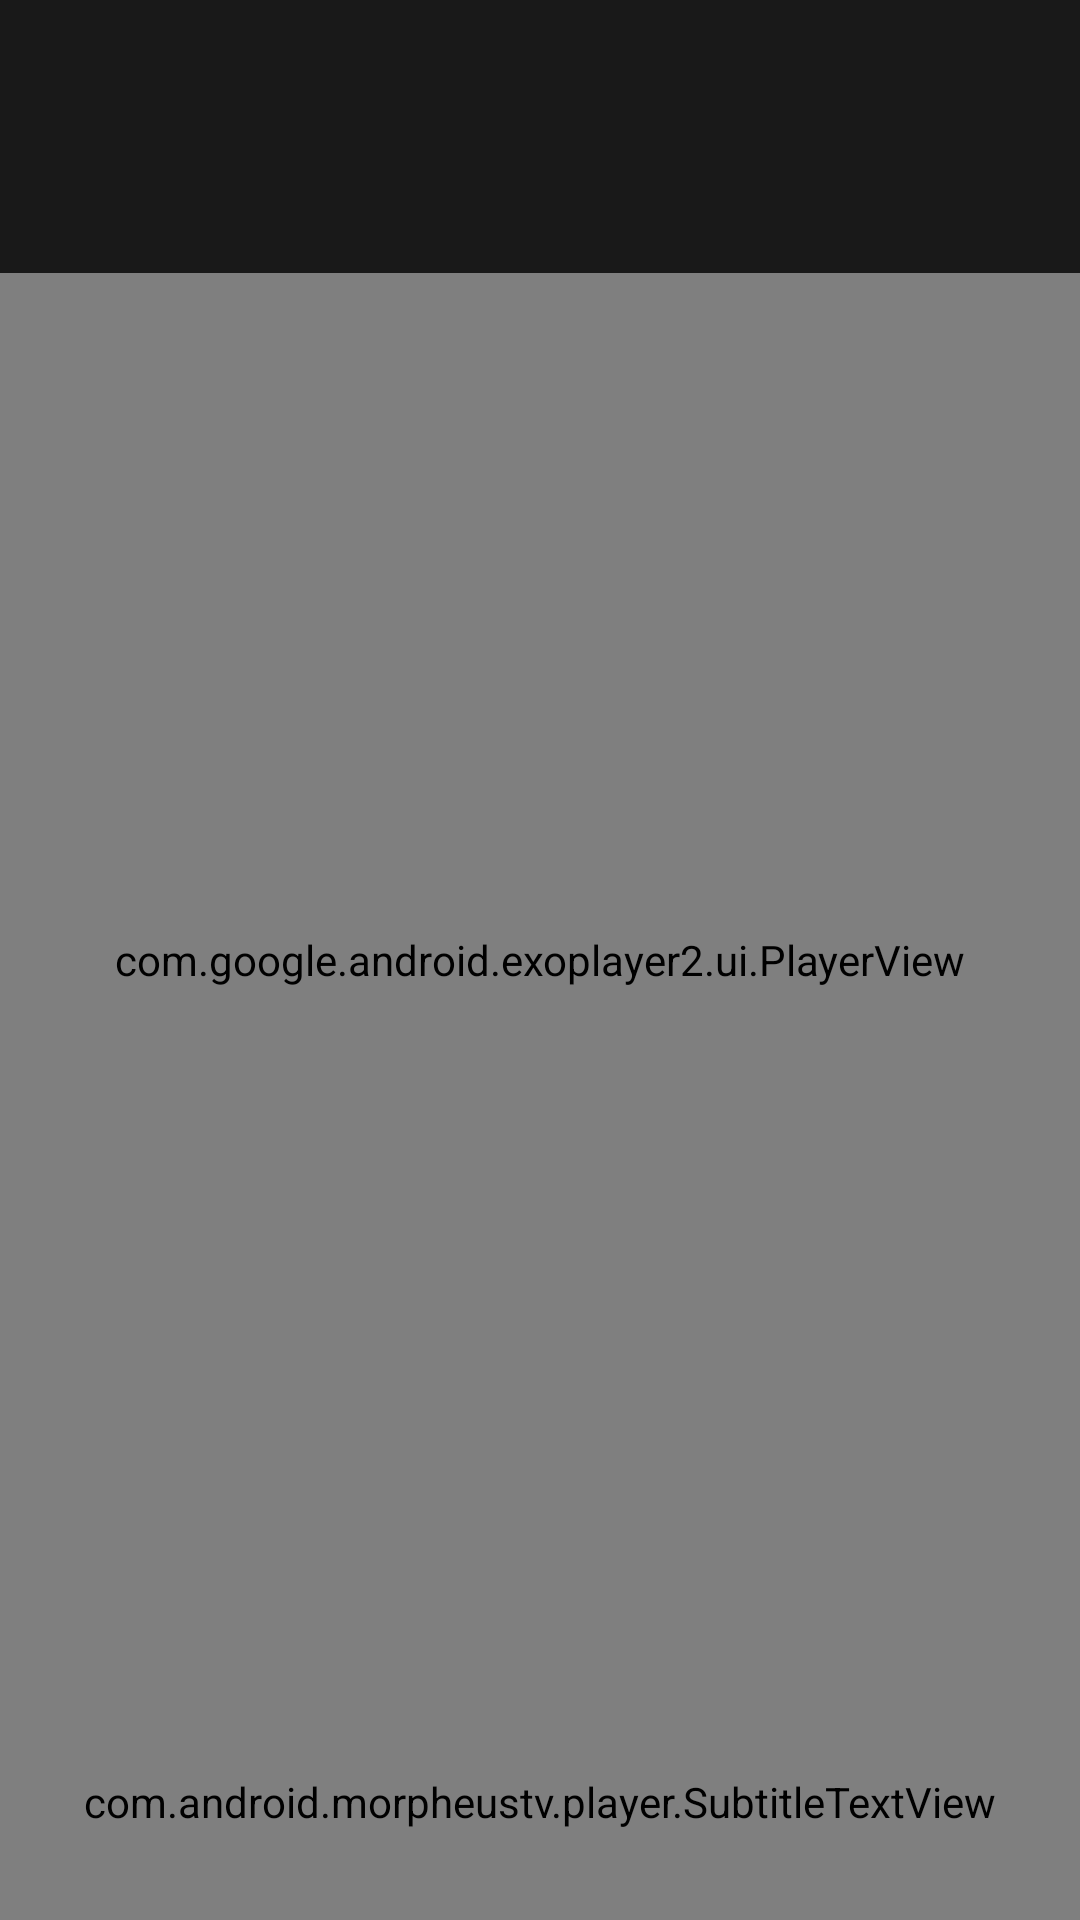

This screen was rendered from an Android layout file. Write that file and the resources it references.
<!-- AndroidManifest.xml: application theme AppTheme -->
<!-- res/layout/activity_player.xml -->
<?xml version="1.0" encoding="utf-8"?>
<RelativeLayout android:id="@id/main_player" android:background="#ff000000" android:layout_width="fill_parent" android:layout_height="fill_parent" android:keepScreenOn="true"
  xmlns:android="http://schemas.android.com/apk/res/android" xmlns:app="http://schemas.android.com/apk/res-auto">
    <com.google.android.exoplayer2.ui.PlayerView android:id="@id/player_view" android:layout_width="fill_parent" android:layout_height="fill_parent" android:layout_alignParentTop="true" android:layout_alignParentStart="true" />
    <RelativeLayout android:id="@id/player_info_container" android:background="#cc000000" android:padding="10.0dip" android:visibility="visible" android:layout_width="fill_parent" android:layout_height="wrap_content" android:layout_alignParentTop="true" android:layout_alignParentStart="true" android:layout_alignParentEnd="true">
        <TextView android:textSize="@dimen/media_info_title_size" android:id="@id/player_status_title" style="@style/MediaTitleText" />
        <TextView android:textSize="@dimen/media_info_overview_size" android:textStyle="italic" android:textColor="#ffffa500" android:id="@id/player_status_filename" android:layout_marginTop="5.0dip" android:layout_below="@id/player_status_title" style="@style/MediaTitleText" />
        <TextView android:textSize="@dimen/source_primary_size" android:textStyle="normal" android:id="@id/player_status_videoinfo" android:layout_marginTop="5.0dip" android:layout_below="@id/player_status_filename" style="@style/MediaTitleText" />
        <TextView android:id="@id/player_status_time" android:layout_width="wrap_content" android:layout_height="wrap_content" android:layout_alignParentTop="true" android:layout_alignParentEnd="true" style="@style/MediaTitleText" />
    </RelativeLayout>
    <LinearLayout android:gravity="center_vertical" android:orientation="horizontal" android:id="@id/player_status" android:padding="10.0dip" android:visibility="gone" android:layout_width="wrap_content" android:layout_height="wrap_content" android:layout_marginTop="25.0dip" android:layout_alignParentTop="true" android:layout_alignParentEnd="true">
        <io.netopen.hotbitmapgg.library.view.RingProgressBar android:id="@id/progressBar" android:layout_width="25.0dip" android:layout_height="25.0dip" app:max="100" app:ringColor="@color/black_overlay_text_color" app:ringProgressColor="@color/colorAccent" app:ringWidth="3.0dip" app:style="STROKE" app:textColor="@color/black_overlay_text_color" app:textIsShow="false" app:textSize="12.0sp" />
        <ImageView android:id="@id/player_status_icon" android:layout_width="35.0dip" android:layout_height="wrap_content" android:scaleType="fitCenter" />
        <TextView android:id="@id/player_status_text" style="@style/PlayerStatusStyle" />
    </LinearLayout>
    <com.android.morpheustv.player.SubtitleTextView android:id="@id/subtitles" android:layout_alignParentBottom="true" android:layout_alignParentStart="true" android:layout_alignParentEnd="true" style="@style/SubtitleStyle" />
    <RelativeLayout android:id="@id/subtitleOffsetContainer" android:background="@drawable/frame_outline" android:padding="@dimen/activity_horizontal_margin" android:focusable="true" android:visibility="gone" android:clickable="true" android:layout_width="250.0dip" android:layout_height="wrap_content" android:layout_centerInParent="true">
        <LinearLayout android:orientation="horizontal" android:id="@id/offsetControl" android:layout_width="fill_parent" android:layout_height="50.0dip" android:weightSum="4.0">
            <ImageView android:id="@id/offsetLeft" android:background="@drawable/button_selector_white" android:focusable="true" android:clickable="true" android:layout_width="0.0dip" android:layout_height="50.0dip" android:src="@drawable/baseline_keyboard_arrow_left_white_36" android:layout_weight="1.0" android:onClick="decSubtitleOffset" />
            <LinearLayout android:gravity="center_vertical" android:layout_gravity="center_vertical" android:orientation="vertical" android:layout_width="0.0dip" android:layout_height="50.0dip" android:layout_weight="2.0">
                <TextView android:gravity="center" android:id="@id/offsetTitle" android:layout_width="fill_parent" android:layout_height="wrap_content" android:text="Offset" style="@style/MediaTitleText" />
                <TextView android:textSize="@dimen/media_info_overview_size" android:textStyle="normal" android:gravity="center" android:id="@id/offsetValue" android:layout_width="fill_parent" android:layout_height="wrap_content" style="@style/MediaOverviewText" />
            </LinearLayout>
            <ImageView android:id="@id/offsetRight" android:background="@drawable/button_selector_white" android:focusable="true" android:clickable="true" android:layout_width="0.0dip" android:layout_height="50.0dip" android:src="@drawable/baseline_keyboard_arrow_right_white_36" android:layout_weight="1.0" android:onClick="incSubtitleOffset" />
        </LinearLayout>
    </RelativeLayout>
    <RelativeLayout android:id="@id/subtitle_container" android:background="@drawable/frame_outline" android:padding="5.0dip" android:visibility="gone" android:layout_width="wrap_content" android:layout_height="300.0dip" android:layout_margin="@dimen/activity_horizontal_margin" android:layout_centerInParent="true">
        <CheckBox android:textStyle="normal" android:id="@id/btnDisableSubs" android:background="@drawable/button_selector_white" android:padding="5.0dip" android:layout_width="wrap_content" android:layout_height="wrap_content" android:layout_marginTop="5.0dip" android:checked="true" android:text="@string/enable_subtitle" android:layout_alignParentTop="true" android:layout_marginEnd="5.0dip" android:layout_alignParentEnd="true" style="@style/MediaOverviewText" />
        <TextView android:textStyle="normal" android:gravity="center_vertical" android:id="@id/syncsub_button" android:background="@drawable/button_selector_white" android:padding="5.0dip" android:focusable="true" android:clickable="true" android:layout_width="wrap_content" android:layout_height="wrap_content" android:text="@string/sync_subtitles" android:layout_alignTop="@id/btnDisableSubs" android:layout_alignBottom="@id/btnDisableSubs" android:onClick="syncSubtitle" android:layout_marginEnd="5.0dip" android:layout_toStartOf="@id/reload_button" style="@style/MediaOverviewText" />
        <TextView android:textStyle="normal" android:gravity="center_vertical" android:id="@id/reload_button" android:background="@drawable/button_selector_white" android:padding="5.0dip" android:focusable="true" android:clickable="true" android:layout_width="wrap_content" android:layout_height="wrap_content" android:text="@string/reload_subtitles" android:layout_alignTop="@id/btnDisableSubs" android:layout_alignBottom="@id/btnDisableSubs" android:layout_marginEnd="5.0dip" android:layout_toStartOf="@id/btnDisableSubs" style="@style/MediaOverviewText" />
        <TextView android:id="@id/subtitle_title" android:layout_width="wrap_content" android:layout_height="wrap_content" android:layout_marginLeft="5.0dip" android:text="@string/select_subtitle" android:layout_alignParentTop="true" android:layout_toStartOf="@id/btnDisableSubs" android:layout_alignParentStart="true" style="@style/MediaTitleText" />
        <TextView android:textColor="#ffffa500" android:id="@id/media_filename" android:layout_width="wrap_content" android:layout_height="wrap_content" android:layout_marginLeft="5.0dip" android:layout_marginBottom="5.0dip" android:layout_below="@id/subtitle_title" android:layout_toStartOf="@id/btnDisableSubs" android:layout_alignParentStart="true" style="@style/MediaOverviewText" />
        <LinearLayout android:gravity="center" android:layout_gravity="center" android:orientation="vertical" android:id="@id/fetchProgress" android:visibility="gone" android:layout_width="fill_parent" android:layout_height="fill_parent" android:layout_below="@id/media_filename">
            <ProgressBar android:id="@id/fetchbar" android:layout_width="50.0dip" android:layout_height="50.0dip" android:layout_marginBottom="10.0dip" />
            <TextView android:textSize="@dimen/media_info_overview_size" android:textStyle="normal" android:gravity="center_horizontal" android:id="@id/task_name" style="@style/MediaOverviewText" />
        </LinearLayout>
        <ExpandableListView android:id="@id/subtitleList" android:scrollbars="none" android:layout_width="wrap_content" android:layout_height="wrap_content" android:listSelector="@drawable/button_selector_fixed" android:divider="@null" android:dividerHeight="5.0dip" android:layout_below="@id/media_filename" />
    </RelativeLayout>
    <LinearLayout android:gravity="center" android:layout_gravity="center" android:orientation="vertical" android:id="@id/error_notification" android:background="@drawable/frame_outline" android:padding="5.0dip" android:visibility="gone" android:layout_width="350.0dip" android:layout_height="150.0dip" android:layout_centerInParent="true">
        <TextView android:gravity="center" android:id="@id/error_message" android:layout_width="fill_parent" android:layout_height="wrap_content" style="@style/MediaOverviewText" />
        <Button android:id="@id/continue_button" android:visibility="gone" android:layout_width="wrap_content" android:layout_height="wrap_content" android:layout_marginTop="10.0dip" android:text="@string/try_again" style="@style/OutlineButton" />
    </LinearLayout>
</RelativeLayout>
<!-- resources referenced by this layout -->
<resources>
  <color name="black_overlay_text_color">#ffffffee</color>
  <color name="colorAccent">#ff4db6f2</color>
  <dimen name="activity_horizontal_margin">16.0dip</dimen>
  <dimen name="media_info_overview_size">12.0sp</dimen>
  <dimen name="media_info_title_size">18.0sp</dimen>
  <dimen name="source_primary_size">15.0sp</dimen>
  <string name="enable_subtitle">Show subtitles</string>
  <string name="reload_subtitles">Reload</string>
  <string name="select_subtitle">Select subtitle</string>
  <string name="sync_subtitles">Sync</string>
  <string name="try_again">Retry</string>
  <color name="colorAccent2">#d74db6ac</color>
  <color name="black_overlay">#bb000000</color>
  <dimen name="subtitle_textsize">22.0sp</dimen>
  <dimen name="subtitle_margin">30.0dip</dimen>
  <style name="DialogStyle" parent="@style/Theme.AppCompat.Dialog.Alert" />
  <color name="colorPrimary">#ffcfd8db</color>
  <style name="Theme.AppCompat" parent="@style/Base.Theme.AppCompat" />
  <color name="gray_overlay">#88000000</color>
  <style name="Theme.AppCompat.Dialog.Alert" parent="@style/Base.Theme.AppCompat.Dialog.Alert" />
  <style name="Base.Theme.AppCompat" parent="@style/Base.V7.Theme.AppCompat" />
  <style name="TextAppearance.CastMiniController.Title" parent="@android:style/TextAppearance.Medium" />
  <style name="Base.Theme.AppCompat.Dialog" parent="@style/Base.V7.Theme.AppCompat.Dialog" />
  <item type="dimen" name="abc_dialog_min_width_major">65.0%</item>
  <item type="dimen" name="abc_dialog_min_width_minor">94.99999%</item>
  <color name="foreground_material_dark">@android:color/white</color>
  <color name="background_material_dark">@color/material_grey_850</color>
  <color name="highlighted_text_material_dark">#6680cbc4</color>
  <color name="foreground_material_light">@android:color/black</color>
  <color name="background_floating_material_dark">@color/material_grey_800</color>
  <color name="button_material_dark">#ff5a595b</color>
  <color name="ripple_material_dark">#33ffffff</color>
  <dimen name="abc_text_size_caption_material">12.0sp</dimen>
  <dimen name="abc_text_size_subhead_material">16.0sp</dimen>
  <dimen name="abc_action_bar_default_height_material">56.0dip</dimen>
  <style name="ThemeOverlay.AppCompat.ActionBar" parent="@style/Base.ThemeOverlay.AppCompat.ActionBar" />
  <style name="Widget.AppCompat.ActionButton" parent="@style/Base.Widget.AppCompat.ActionButton" />
  <style name="Widget.AppCompat.ActionMode" parent="@style/Base.Widget.AppCompat.ActionMode" />
  <style name="AlertDialog.AppCompat" parent="@style/Base.AlertDialog.AppCompat" />
  <style name="Widget.AppCompat.ButtonBar" parent="@style/Base.Widget.AppCompat.ButtonBar" />
  <style name="Widget.AppCompat.Button" parent="@style/Base.Widget.AppCompat.Button" />
  <style name="Widget.AppCompat.Button.Small" parent="@style/Base.Widget.AppCompat.Button.Small" />
  <color name="accent_material_dark">@color/material_deep_teal_200</color>
  <color name="error_color_material">#fff4511e</color>
  <color name="primary_material_dark">@color/material_grey_900</color>
  <color name="primary_dark_material_dark">@android:color/black</color>
  <dimen name="abc_dialog_padding_material">24.0dip</dimen>
  <style name="ThemeOverlay.AppCompat.Dialog" parent="@style/Base.ThemeOverlay.AppCompat.Dialog" />
  <style name="Widget.AppCompat.EditText" parent="@style/Base.Widget.AppCompat.EditText" />
  <style name="Widget.AppCompat.ImageButton" parent="@style/Base.Widget.AppCompat.ImageButton" />
  <style name="Widget.AppCompat.ListMenuView" parent="@style/Base.Widget.AppCompat.ListMenuView" />
  <style name="Widget.AppCompat.ListPopupWindow" parent="@style/Base.Widget.AppCompat.ListPopupWindow" />
  <item type="dimen" name="abc_list_item_padding_horizontal_material">@dimen/abc_action_bar_content_inset_material</item>
  <style name="Theme.AppCompat.CompactMenu" parent="@style/Base.Theme.AppCompat.CompactMenu" />
</resources>
